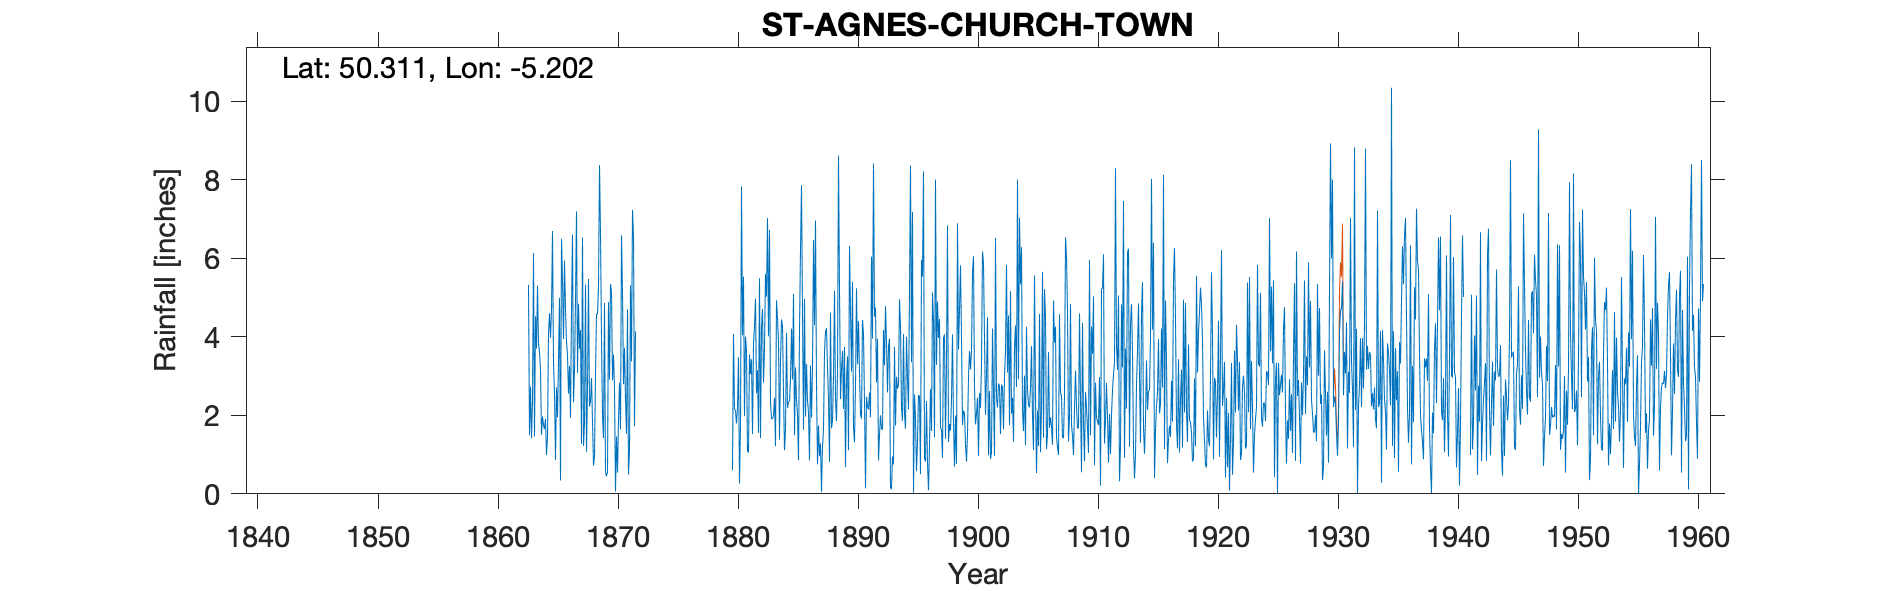

The file beside this chart, header and first rows:
ST. AGNES (CHURCH TOWN), , , , , , , , , , , , , , , , , , , , , , , 
Grid ref, SW721506, Long, -5.202, Lat, 50.31, Elevation, 320, ft, , , , , , , , , , , , , , , 
Station no, 1881, , , , , , , , , , , , , , , , , , , , , , 
, 1860, 1861, 1862, 1863, 1864, 1865, 1866, 1867, 1868, 1869, 1870, 1871, 1872, 1873, 1874, 1875, 1876, 1877, 1878, 1879, 1880, 1881, 1882
January, , , , 5.32, 3.18, 6.69, 5.94, 7.19, 5.47, 6.64, 2.89, 3.72, , , , , , , , , 0.6, 1.98, 2.56
February, , , , 1.49, 1.5, 3.33, 4.7, 3.08, 2.22, 3.96, 3.55, 2.41, , , , , , , , , 4.07, 4, 3.15
March, , , , 2.73, 1.97, 2.55, 3.88, 4.84, 2.36, 2, 2.69, 1.53, , , , , , , , , 2.16, 3.64, 1.55
April, , , , 1.42, 1.75, 0.86, 3.52, 3.69, 2.95, 1.42, 0.06, 4.7, , , , , , , , , 2.11, 1.08, 5.49
May, , , , 2.36, 1.65, 2.71, 2.55, 4.17, 1.85, 4.86, 1.46, 0.49, , , , , , , , , 1.79, 1.05, 1.42
June, , , , 6.13, 1.91, 1.95, 3.26, 1.27, 0.72, 0.56, 0.54, 1.12, , , , , , , , , 2.2, 3.55, 4.25
July, , , , 1.46, 0.99, 3.4, 1.94, 6.53, 0.96, 0.45, 1.88, 5.31, , , , , , , , , 3.48, 3.05, 4.71
August, , , , 4.52, 1.44, 4.99, 4.69, 1.22, 3.05, 0.55, 2.83, 3.37, , , , , , , , , 0.26, 3.43, 2.83
September, , , , 3.7, 4.07, 0.34, 6.6, 1.8, 4.58, 4.88, 1.64, 7.23, , , , , , , , , 1.71, 1.52, 3.7
October, , , , 5.3, 4.6, 6.49, 2.33, 5.33, 4.57, 2.91, 6.58, 6.56, , , , , , , , , 7.82, 3.82, 5.6
November, , , , 3.82, 3.97, 5.44, 3.14, 1.07, 5.27, 5.34, 5.14, 1.72, , , , , , , , , 4.04, 4.27, 5.02
December, , , , 3.62, 4.68, 3.94, 4.9, 2.69, 8.37, 5.14, 2.79, 4.14, , , , , , , , , 5.53, 4.97, 7.02
Total, , , , 41.87, 31.71, 42.69, 47.45, 42.88, 42.37, 38.71, 32.05, 42.3, , , , , , , , , 35.77, 36.36, 47.3
IDR removed -999 Jan - Jun 1941 as no re…, , , , , , , , , , , , , , , , , , , , , , , 
